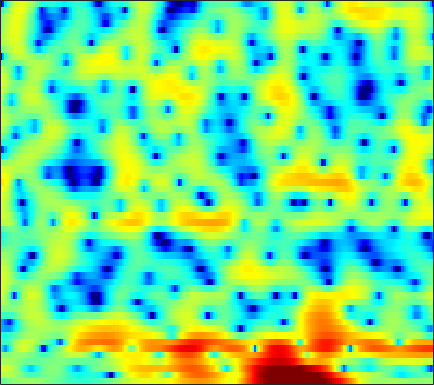

The table this chart was drawn from, first rows:
-1.938, -1.4622, -0.90616, -0.44689, -0.15921, 0.17227, 0.43763, 0.59646, 0.76206, 0.88358, 0.96483, 1.0159, 1.0422, 1.0381, 1.0065, 0.94296, 0.85255, 0.76772, 0.62606, 0.46126, 0.27739, 0.13245, -0.10703, -0.35382
2.332, 2.431, 2.471, 2.404, 2.276, 2.003, 1.605, 1.229, 0.6285, -0.06575, -0.823, -1.393, -2.076, -2.561, -2.735, -2.687, -2.375, -2.028, -1.51, -1.018, -0.6022, -0.3624, -0.1513, -0.06593
3.773, 3.723, 3.56, 3.282, 2.986, 2.461, 1.76, 1.112, 0.06113, -1.24, -2.818, -4.167, -6.022, -7.464, -7.731, -6.84, -5.274, -4.09, -2.71, -1.593, -0.7456, -0.2787, 0.1498, 0.3766
1.604, 1.638, 1.618, 1.537, 1.433, 1.238, 0.9758, 0.7479, 0.4064, 0.02393, -0.3673, -0.6401, -0.9737, -1.232, -1.365, -1.45, -1.436, -1.375, -1.246, -1.062, -0.8579, -0.7041, -0.5076, -0.3343
0.03782, 0.01302, 0.05194, 0.1958, 0.3711, 0.6172, 0.8625, 1.017, 1.155, 1.162, 1.06, 0.9048, 0.5882, 0.1406, -0.2662, -0.8826, -1.544, -2.034, -2.606, -2.953, -2.997, -2.809, -2.338, -1.687
-5.265, -8.103, -10.52, -7.304, -4.367, -1.405, 0.6729, 1.81, 2.896, 3.553, 3.845, 3.838, 3.522, 2.832, 2.046, 0.565, -1.592, -3.865, -8.438, -17.9, -16.91, -10.43, -6.303, -3.985
-2.657, -3.123, -3.26, -2.713, -1.959, -0.7463, 0.4518, 1.254, 2.151, 2.822, 3.258, 3.431, 3.447, 3.23, 2.922, 2.328, 1.568, 0.936, 0.1001, -0.6448, -1.226, -1.581, -2.113, -2.906
-4.608, -4.556, -4.385, -4.038, -3.666, -3.034, -2.287, -1.692, -0.9075, -0.1754, 0.4625, 0.8584, 1.27, 1.55, 1.671, 1.724, 1.678, 1.587, 1.404, 1.172, 0.9153, 0.6994, 0.3896, 0.08108
-9.028, -9.535, -10.21, -10.46, -10.11, -8.853, -7.121, -5.764, -4.09, -2.628, -1.4, -0.6265, 0.2195, 0.8778, 1.254, 1.622, 1.858, 1.956, 1.998, 1.965, 1.868, 1.773, 1.627, 1.483
-8.979, -10.33, -12.94, -16.15, -16.48, -12.71, -8.826, -6.527, -4.124, -2.259, -0.8027, 0.07918, 1.022, 1.732, 2.133, 2.505, 2.715, 2.773, 2.735, 2.58, 2.318, 2.07, 1.687, 1.268
-3.042, -3.22, -3.404, -3.402, -3.222, -2.728, -1.99, -1.337, -0.4295, 0.4586, 1.258, 1.78, 2.357, 2.78, 2.992, 3.138, 3.115, 2.984, 2.665, 2.174, 1.494, 0.8721, -0.1237, -1.313
0.397, 0.2824, 0.1268, 0.01333, -0.007783, 0.06733, 0.2738, 0.5098, 0.9059, 1.357, 1.814, 2.131, 2.485, 2.715, 2.796, 2.76, 2.54, 2.252, 1.686, 0.9017, -0.1049, -1.028, -2.507, -4.343
2.456, 1.966, 1.194, 0.3512, -0.2667, -0.9033, -1.149, -0.995, -0.4122, 0.4072, 1.25, 1.811, 2.402, 2.787, 2.921, 2.886, 2.605, 2.231, 1.509, 0.5539, -0.628, -1.648, -3.123, -4.663
4.484, 3.51, 1.787, -0.6606, -3.256, -8.793, -18.32, -11.46, -4.989, -1.479, 0.7427, 1.903, 2.971, 3.605, 3.837, 3.84, 3.516, 3.047, 2.13, 0.8275, -0.8747, -2.44, -4.887, -7.624
4.749, 4.002, 2.787, 1.366, 0.2395, -1.103, -1.835, -1.797, -1.124, -0.1508, 0.8093, 1.421, 2.059, 2.474, 2.622, 2.605, 2.312, 1.901, 1.065, -0.1621, -1.825, -3.439, -6.205, -9.729
4.283, 3.873, 3.199, 2.442, 1.849, 1.096, 0.4472, 0.06153, -0.2848, -0.4414, -0.4138, -0.2959, -0.04783, 0.2379, 0.4389, 0.6334, 0.6937, 0.629, 0.3584, -0.1059, -0.7743, -1.382, -2.271, -3.177
4.193, 3.902, 3.319, 2.519, 1.784, 0.6415, -0.6737, -1.738, -3.162, -4.347, -4.924, -4.81, -4.095, -3.068, -2.274, -1.314, -0.5219, -0.04398, 0.428, 0.7285, 0.8553, 0.8637, 0.7518, 0.528
3.594, 3.339, 2.74, 1.812, 0.8906, -0.7069, -2.836, -4.916, -8.759, -15.3, -40.9, -17.87, -11.23, -7.838, -6.062, -4.23, -2.724, -1.743, -0.6054, 0.3615, 1.138, 1.599, 2.041, 2.302
2.445, 2.259, 1.79, 1.056, 0.3166, -0.9317, -2.482, -3.821, -5.755, -7.618, -9.023, -9.628, -9.965, -9.896, -9.544, -8.465, -6.727, -5.233, -3.244, -1.494, -0.02708, 0.8708, 1.821, 2.513
1.1, 1.081, 0.9006, 0.5393, 0.1362, -0.5716, -1.469, -2.262, -3.465, -4.844, -6.465, -7.929, -10.54, -14.8, -21.42, -23.99, -12.9, -8.88, -5.264, -2.684, -0.7485, 0.3947, 1.603, 2.501
-1.189, -0.9048, -0.6595, -0.5835, -0.634, -0.8475, -1.23, -1.617, -2.264, -3.046, -3.949, -4.688, -5.676, -6.502, -6.823, -6.59, -5.574, -4.513, -2.96, -1.489, -0.1857, 0.6592, 1.61, 2.353
-4.176, -3.404, -2.573, -1.986, -1.691, -1.484, -1.45, -1.523, -1.719, -1.985, -2.272, -2.467, -2.666, -2.734, -2.67, -2.419, -1.976, -1.544, -0.8983, -0.2223, 0.4504, 0.9237, 1.494, 1.985
-6.08, -4.668, -3.277, -2.324, -1.854, -1.493, -1.371, -1.395, -1.519, -1.692, -1.836, -1.889, -1.865, -1.707, -1.514, -1.166, -0.777, -0.469, -0.07659, 0.2977, 0.618, 0.8359, 1.105, 1.386
-3.238, -2.084, -1.011, -0.3808, -0.1805, -0.2119, -0.5575, -0.9789, -1.697, -2.463, -3.075, -3.295, -3.126, -2.528, -1.922, -1.089, -0.3601, 0.06023, 0.4426, 0.5775, 0.4717, 0.2644, -0.08284, -0.3271
2.184, 2.465, 2.629, 2.472, 2.133, 1.364, 0.2025, -0.9865, -3.113, -6.12, -10.49, -13.91, -11.48, -6.816, -4.311, -1.953, -0.3475, 0.4243, 0.9478, 0.8654, 0.1481, -0.9269, -3.394, -7.871
3.784, 3.558, 3.061, 2.303, 1.561, 0.3011, -1.256, -2.609, -4.647, -6.855, -8.894, -9.679, -8.918, -6.829, -5.109, -3.091, -1.53, -0.6807, 0.0288, 0.2461, -0.02105, -0.5389, -1.605, -2.671
3.759, 3.283, 2.393, 1.22, 0.1261, -1.591, -3.638, -5.337, -7.62, -9.445, -10.09, -9.623, -8.224, -6.45, -5.108, -3.455, -2.064, -1.208, -0.3328, 0.2853, 0.6275, 0.754, 0.8429, 0.9062
4.2, 3.588, 2.503, 1.078, -0.2182, -2.312, -4.92, -7.369, -11.82, -19.81, -22.76, -15.21, -10.01, -6.783, -4.977, -3.053, -1.565, -0.6861, 0.2344, 0.8932, 1.351, 1.584, 1.786, 1.863
4.973, 4.293, 3.118, 1.64, 0.3681, -1.548, -3.578, -5.062, -6.751, -7.727, -7.698, -7.04, -5.653, -4.078, -2.942, -1.626, -0.577, 0.07228, 0.7439, 1.164, 1.411, 1.49, 1.463, 1.311
6.249, 5.506, 4.192, 2.493, 0.921, -1.545, -4.371, -6.488, -8.246, -7.801, -6.091, -4.746, -3.127, -1.769, -0.9462, -0.1054, 0.4704, 0.7428, 0.9001, 0.8718, 0.6952, 0.49, 0.1205, -0.3097
7.232, 6.559, 5.347, 3.717, 2.176, -0.4592, -4.049, -7.57, -11.45, -8.544, -4.923, -3.004, -1.233, -0.1128, 0.3948, 0.7044, 0.6413, 0.3277, -0.3765, -1.271, -2.262, -2.946, -3.624, -4.123
6.211, 5.786, 5.046, 4.124, 3.333, 2.186, 1.067, 0.3595, -0.2252, -0.3296, -0.06481, 0.2215, 0.5422, 0.6562, 0.5446, 0.0677, -0.8684, -1.914, -3.882, -6.742, -10.65, -13.95, -15.01, -12.56
4.142, 3.935, 3.637, 3.322, 3.074, 2.761, 2.482, 2.312, 2.134, 2.012, 1.923, 1.849, 1.671, 1.335, 0.9375, 0.1551, -1, -2.134, -4.087, -6.668, -9.753, -11.86, -12.85, -12.02
0.9044, 0.8193, 0.9056, 1.163, 1.405, 1.748, 2.051, 2.248, 2.462, 2.611, 2.68, 2.671, 2.557, 2.301, 2.007, 1.461, 0.7326, 0.05049, -0.9839, -2.128, -3.281, -4.063, -4.924, -5.611
-6.411, -6.245, -4.806, -3.076, -1.912, -0.6546, 0.3247, 0.9095, 1.541, 2.027, 2.386, 2.57, 2.717, 2.749, 2.695, 2.515, 2.222, 1.928, 1.445, 0.8875, 0.2815, -0.2029, -0.8648, -1.548
-16.19, -14.45, -9.328, -6.14, -4.531, -3.024, -1.894, -1.201, -0.4043, 0.2905, 0.9008, 1.301, 1.748, 2.091, 2.28, 2.441, 2.506, 2.506, 2.424, 2.266, 2.022, 1.778, 1.368, 0.8443
-3.976, -4.386, -4.597, -4.623, -4.657, -4.684, -4.573, -4.27, -3.546, -2.575, -1.577, -0.8844, -0.1069, 0.5071, 0.8897, 1.332, 1.721, 1.986, 2.309, 2.56, 2.71, 2.747, 2.662, 2.415
0.1714, -0.6021, -1.888, -3.606, -5.337, -8.512, -12.78, -13.94, -10.17, -6.663, -4.394, -3.306, -2.404, -1.903, -1.642, -1.243, -0.6103, 0.008933, 0.9497, 1.861, 2.621, 3.048, 3.41, 3.53
2.726, 1.963, 0.6629, -1.046, -2.622, -5.11, -7.441, -8.095, -7.038, -5.413, -4.32, -4.023, -4.358, -5.609, -7.197, -9.444, -8.498, -5.834, -2.553, -0.1224, 1.589, 2.487, 3.277, 3.676
3.628, 3.103, 2.275, 1.334, 0.5968, -0.3182, -1.061, -1.463, -1.769, -1.964, -2.268, -2.675, -3.632, -5.243, -6.915, -9.007, -8.266, -6.074, -3.113, -0.888, 0.6878, 1.508, 2.193, 2.48
3.234, 2.773, 2.093, 1.417, 0.946, 0.4222, 0.04389, -0.1444, -0.3096, -0.4318, -0.5759, -0.7204, -0.9984, -1.318, -1.516, -1.606, -1.382, -1.009, -0.3834, 0.2512, 0.7467, 0.9829, 1.096, 0.9441
2.482, 1.744, 0.6655, -0.3572, -0.9453, -1.36, -1.295, -1.01, -0.5014, 0.02276, 0.4792, 0.7389, 0.9931, 1.16, 1.244, 1.319, 1.36, 1.391, 1.387, 1.327, 1.16, 0.9499, 0.5417, -0.0308
2.071, 0.6499, -1.847, -5.21, -8.026, -9.075, -6.145, -3.891, -1.583, 0.06221, 1.233, 1.872, 2.487, 2.868, 3.021, 3.076, 2.971, 2.782, 2.418, 1.91, 1.293, 0.7665, -0.01054, -0.8495
2.843, 1.435, -0.9542, -3.932, -6.126, -6.971, -4.892, -3.022, -0.9334, 0.6424, 1.797, 2.452, 3.073, 3.429, 3.534, 3.461, 3.146, 2.734, 1.96, 0.9206, -0.3409, -1.373, -2.735, -3.845
4.02, 3.17, 1.977, 0.8552, 0.1771, -0.35, -0.4244, -0.2238, 0.2719, 0.8919, 1.524, 1.961, 2.427, 2.713, 2.782, 2.635, 2.172, 1.606, 0.463, -1.18, -3.515, -5.873, -10.19, -15.03
4.674, 3.971, 2.96, 1.918, 1.144, 0.1958, -0.5551, -0.9083, -1.019, -0.6907, -0.03359, 0.5343, 1.248, 1.798, 2.043, 2.108, 1.833, 1.39, 0.4488, -0.9401, -2.83, -4.62, -7.276, -9.324
4.465, 3.716, 2.571, 1.213, 0.003364, -1.995, -4.484, -6.548, -8.08, -6.44, -3.703, -1.95, -0.1561, 1.08, 1.694, 2.165, 2.286, 2.15, 1.737, 1.075, 0.2339, -0.459, -1.336, -2.013
2.71, 2.077, 1.211, 0.1642, -0.8543, -2.684, -5.351, -7.918, -10.23, -7.664, -4.17, -2.175, -0.2296, 1.062, 1.721, 2.27, 2.525, 2.562, 2.432, 2.146, 1.736, 1.38, 0.8357, 0.2495
-2.038, -2.02, -1.401, -0.7953, -0.5368, -0.461, -0.6165, -0.7247, -0.6923, -0.3215, 0.2764, 0.7748, 1.363, 1.78, 1.977, 2.087, 2.081, 2.047, 1.929, 1.775, 1.568, 1.369, 0.9925, 0.4614
-20.5, -9.498, -3.885, -1.003, 0.3458, 1.502, 2.186, 2.48, 2.686, 2.747, 2.658, 2.499, 2.125, 1.601, 1.122, 0.456, -0.1527, -0.4634, -0.6265, -0.5432, -0.3407, -0.2055, -0.1133, -0.2107
-1.056, -0.6587, 0.3959, 1.573, 2.351, 3.139, 3.635, 3.805, 3.789, 3.476, 2.876, 2.2, 0.9822, -0.6681, -2.228, -4.716, -7.415, -8.826, -8.472, -6.723, -5.014, -4.01, -3, -2.32
1.641, 2.006, 2.57, 3.158, 3.545, 3.924, 4.096, 4.075, 3.805, 3.223, 2.297, 1.35, -0.2988, -2.518, -4.651, -8.366, -13.48, -17.29, -15.45, -11.78, -9.393, -8.066, -6.742, -5.645
1.249, 1.988, 2.845, 3.533, 3.923, 4.268, 4.38, 4.302, 3.956, 3.331, 2.39, 1.483, -0.03034, -1.84, -3.383, -5.581, -7.645, -9.017, -10.38, -11.22, -11.75, -11.84, -11.33, -10.16
0.0009298, 1.211, 2.495, 3.439, 3.963, 4.43, 4.634, 4.6, 4.316, 3.752, 2.909, 2.082, 0.7438, -0.8534, -2.199, -4.192, -6.323, -8.019, -10.5, -13.51, -17.61, -22.43, -25.34, -18.1
-0.3222, 0.8371, 2.117, 3.141, 3.747, 4.328, 4.649, 4.712, 4.552, 4.091, 3.328, 2.552, 1.255, -0.3579, -1.758, -3.88, -6.218, -8.082, -10.57, -13.02, -15.25, -16.55, -16.78, -15.27
-0.3322, 0.4263, 1.473, 2.519, 3.232, 4.015, 4.558, 4.792, 4.831, 4.547, 3.912, 3.209, 1.926, 0.2414, -1.316, -3.808, -6.903, -9.51, -13.11, -15.23, -14.83, -13.93, -12.72, -11.72
-3.373, -2.744, -1.184, 0.6135, 1.859, 3.253, 4.277, 4.791, 5.144, 5.13, 4.748, 4.206, 3.144, 1.649, 0.2137, -2.188, -5.403, -8.535, -13.98, -17.31, -13.75, -11.38, -9.395, -8.356
-27.68, -15.27, -6.89, -2.636, -0.4762, 1.615, 3.055, 3.794, 4.411, 4.646, 4.539, 4.244, 3.585, 2.634, 1.74, 0.3573, -1.168, -2.319, -3.667, -4.511, -4.728, -4.64, -4.39, -4.24
